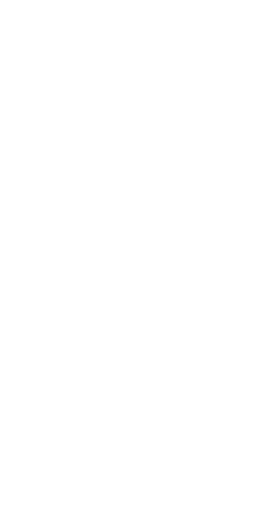
t = 0.00 s
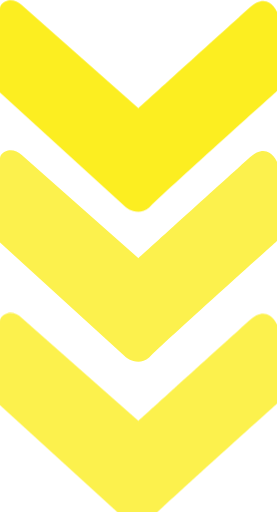
t = 0.50 s
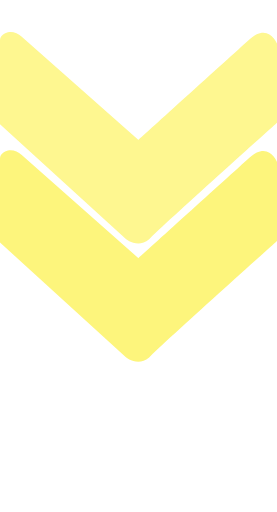
t = 1.25 s
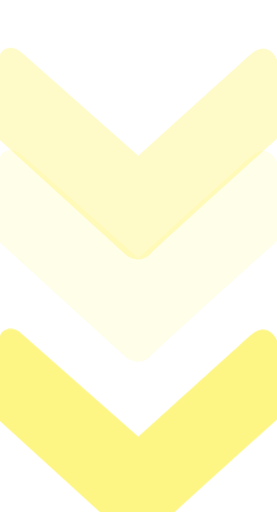
t = 1.63 s
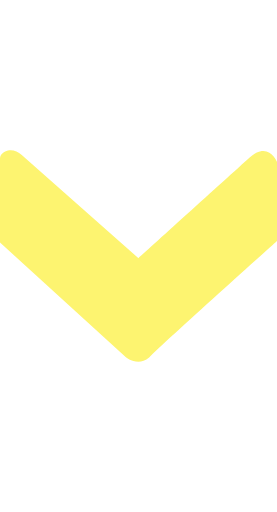
t = 2.38 s
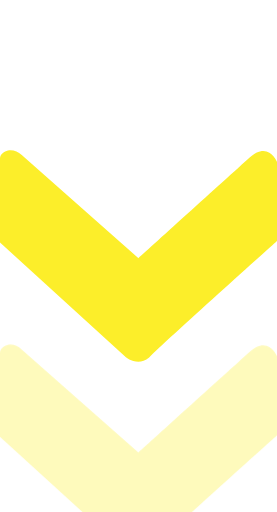
t = 2.75 s

The animated SVG that drew these frames (rendered in a browser with its animation timeline set to each time). Animation: 2 CSS @keyframes rules; one cycle of 3.50 s, repeats indefinitely.

<?xml version="1.0" encoding="UTF-8"?>
<svg xmlns="http://www.w3.org/2000/svg" viewBox="0 0 436.62734 806.20277">
  <defs>
    <style>
      .cls-1 {
        fill: #fcee21;
      }
       #bottom-arrow {
       animation: fadeIn 1s infinite linear , slideDown 1s infinite .4s linear;
      }

      #mid-arrow {
        animation: fadeIn 2s infinite ;
      }

      #top-arrow {
        padding-bottom:10px;
        animation: fadeIn 3s infinite linear , slideDown 3s infinite .5s linear;
      }
         @keyframes slideDown {
        0% {
          transform: translateY(0);
          opacity: 1;
        }
        50% {
          transform: translateY(100px);
          opacity: 0;
        }
        100% {
          transform: translateY(100px);
          opacity: 0;
        }
      }

      @keyframes fadeIn {
        0% {
          opacity: 0;
        }
        50% {
          opacity: 1;
        }
        100% {
          opacity: 0;
        }
      }
    </style>
  </defs>
  <g id="bottom-arrow">
    <path class="cls-1" d="M218.31367,643.05844L34.30538,480.49684c-6.48039-5.72509-14.02723-8.8824-21.79333-7.1566-5.66689,1.25931-12.51205,5.60885-12.51205,12.9435v131.84403l198.03552,180.52572s18.9838,16.3951,37.10469.8629c22.4354-23.2983,201.48712-183.76297,201.48712-183.76297v-124.6533s-14.23785-35.88079-46.16514-3.95349c-44.87079,40.55629-172.14853,155.9118-172.14853,155.9118Z"/>
  </g>
  <g id="mid-arrow">
    <path class="cls-1" d="M218.31367,406.62387L34.30538,244.06228c-6.48039-5.72509-14.02723-8.8824-21.79333-7.1566-5.66689,1.25931-12.51205,5.60885-12.51205,12.9435v131.84403l198.03552,180.52572s18.9838,16.3951,37.10469.8629c22.4354-23.2983,201.48712-183.76297,201.48712-183.76297v-124.6533s-14.23785-35.88079-46.16514-3.95349c-44.87079,40.55629-172.14853,155.9118-172.14853,155.9118Z"/>
  </g>
  <g id="top-arrow">
    <path class="cls-1" d="M218.31367,170.1893L34.30538,7.62771C27.82498,1.90262,20.27815-1.25469,12.51205.47111,6.84516,1.73041,0,6.07995,0,13.4146v131.84403l198.03552,180.52572s18.9838,16.3951,37.10469.8629c22.4354-23.2983,201.48712-183.76297,201.48712-183.76297V18.231s-14.23785-35.88079-46.16514-3.95349c-44.87079,40.55629-172.14853,155.9118-172.14853,155.9118Z"/>
  </g>
</svg>
